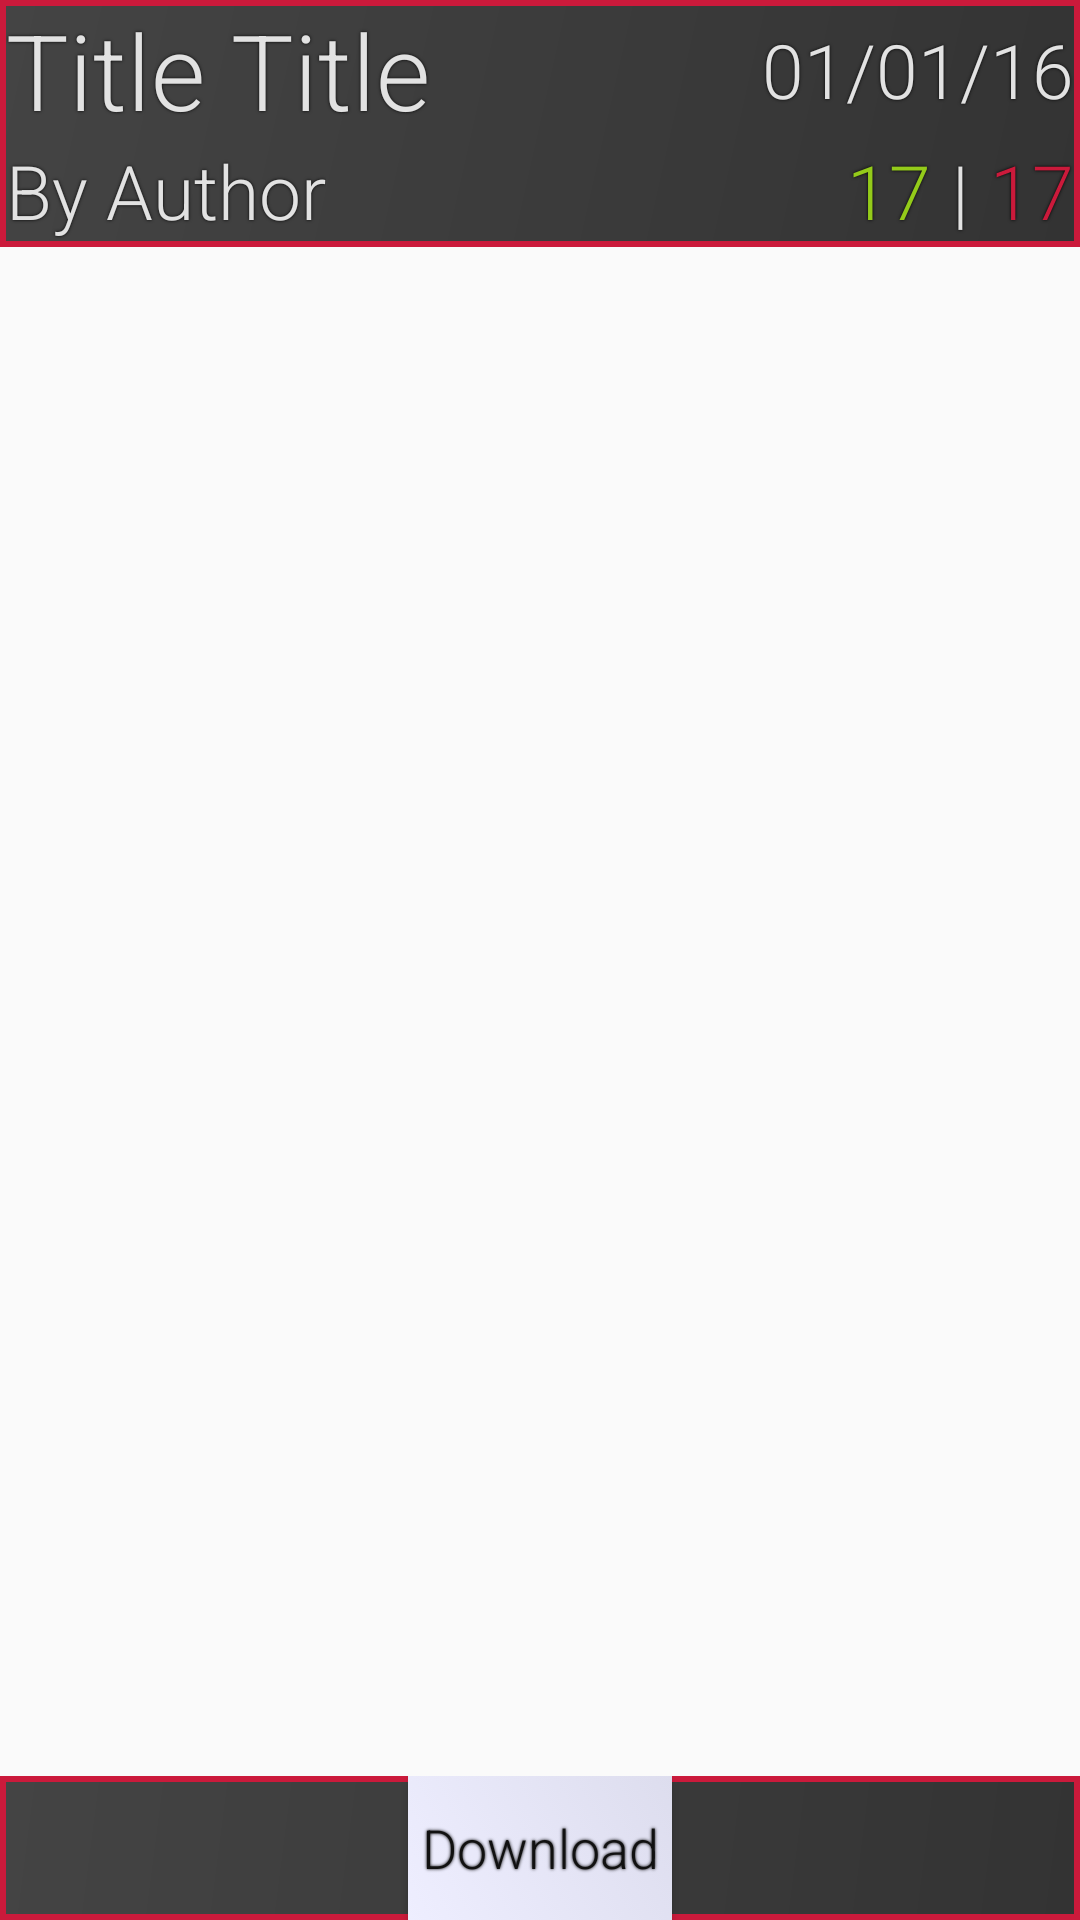

Here is an Android app screen rendered from its layout file. Give the layout XML and the strings, colors and styles it references.
<!-- AndroidManifest.xml: application theme AppTheme -->
<!-- res/layout/noteviewer.xml -->
<?xml version="1.0" encoding="utf-8"?>
<RelativeLayout xmlns:android="http://schemas.android.com/apk/res/android"
    android:layout_width="match_parent" android:layout_height="match_parent">


    <LinearLayout
        android:id="@+id/linearTop"
        android:paddingLeft="2dp"
        android:paddingRight="2dp"
        android:paddingBottom="2dp"
        android:background="@drawable/normieheader"
        android:layout_width="match_parent"
        android:layout_height="wrap_content"
        android:orientation="horizontal">

        <LinearLayout
            android:layout_width="wrap_content"
            android:layout_height="match_parent"
            android:layout_weight="1"
            android:layout_gravity="left"
            android:orientation="vertical">

            <TextView
                android:id="@+id/specifictitle"
                style="@style/CoolFont"
                android:layout_width="wrap_content"
                android:layout_height="wrap_content"
                android:text="Title Title"
                android:textSize="35sp"/>

            <TextView
                style="@style/CoolFont"
                android:id="@+id/specificauthor"
                android:layout_width="wrap_content"
                android:layout_height="wrap_content"
                android:textSize="25sp"
                android:text="By Author"/>

        </LinearLayout>

        <LinearLayout
            android:layout_width="wrap_content"
            android:layout_height="match_parent"
            android:orientation="vertical">

            <TextView
                android:id="@+id/specificdate"
                style="@style/CoolFont"
                android:layout_width="wrap_content"
                android:layout_height="wrap_content"
                android:text="01/01/16"
                android:layout_gravity="right"
                android:gravity="center_vertical"
                android:layout_weight="1"
                android:textSize="25sp"/>

            <LinearLayout
                android:layout_width="wrap_content"
                android:layout_height="wrap_content"
                android:layout_gravity="right"
                android:gravity="center"
                android:orientation="horizontal">

                <TextView
                    android:id="@+id/up"
                    android:layout_weight="1"
                    style="@style/CoolFont"
                    android:layout_width="wrap_content"
                    android:layout_height="wrap_content"
                    android:layout_gravity="center_vertical"
                    android:textSize="25sp"
                    android:textColor="#94CB1A"
                    android:text="17"/>

                <TextView
                    android:layout_weight="1"
                    style="@style/CoolFont"
                    android:text="|"
                    android:gravity="center_vertical"
                    android:layout_gravity="center_vertical"
                    android:layout_marginLeft="7dp"
                    android:layout_marginRight="7dp"
                    android:textSize="25sp"
                    android:layout_width="wrap_content"
                    android:layout_height="wrap_content" />

                <TextView
                    android:id="@+id/down"
                    android:textColor="#CB1A3B"
                    android:layout_weight="1"
                    android:layout_gravity="center_vertical"
                    android:layout_width="wrap_content"
                    android:layout_height="wrap_content"
                    android:textSize="25sp"
                    style="@style/CoolFont"
                    android:text="17"/>


            </LinearLayout>



        </LinearLayout>

    </LinearLayout>

    
        
        
        
        

        
            
            
            
            
            
            
            




    

    
        
        
        
        
        

        
            
            
            
            


    


    <android.support.v4.view.ViewPager
        android:id="@+id/pager"
        android:layout_below="@+id/linearTop"
        android:layout_above="@+id/linearBot"
        android:layout_width="match_parent"
        android:layout_height="match_parent">

    </android.support.v4.view.ViewPager>

    <LinearLayout
        android:id="@+id/linearBot"
        android:layout_width="match_parent"
        android:layout_height="wrap_content"
        android:gravity="center"
        android:background="@drawable/normieheader"
        android:layout_alignParentBottom="true">

        <Button
            android:onClick="download"
            style="@style/CoolFont"
            android:layout_width="wrap_content"
            android:layout_height="wrap_content"
            android:padding="2dp"
            android:text="Download"
            android:textColor="#111"
            android:textAllCaps="false"
            android:layout_gravity="center"
            android:gravity="center"
            android:background="@drawable/gbutton"/>


    </LinearLayout>

</RelativeLayout>
<!-- resources referenced by this layout -->
<resources>
  <!-- drawable gbutton (drawable) -->
  <?xml version="1.0" encoding="utf-8"?>
  <selector xmlns:android="http://schemas.android.com/apk/res/android">
  
      <item android:state_pressed="true">
          <shape>
              <gradient
                  android:startColor="@color/button2"
                  android:endColor="@color/button1"
                  android:angle="45"
                  android:type="linear" />
          </shape>
  
  
      </item>
  
  
  
      <item>
          <shape>
  
              <gradient
                  android:startColor="@color/button1"
                  android:endColor="@color/button2"
                  android:angle="45"
                  android:type="linear" />
  
  
          </shape>
      </item>
  
  </selector>
  <!-- drawable normieheader (drawable) -->
  <?xml version="1.0" encoding="utf-8"?>
  <shape xmlns:android="http://schemas.android.com/apk/res/android">
  
      <gradient
          android:type="linear"
          android:startColor="#333"
          android:endColor="#444"
          android:angle="135"
          />
  
      <stroke
          android:width="2dp"
          android:color="@color/normieRed" />
  
  </shape>
  <!-- drawable note1: png bitmap (drawable, 1033420 bytes) -->
  <style name="CoolFont" parent="@android:style/TextAppearance.Medium">
          <item name="android:textColor">#e2e2e2</item>
          <item name="android:shadowRadius">2</item>
          <item name="android:shadowColor">#000</item>
      </style>
  <style name="AppTheme" parent="Theme.AppCompat.Light.DarkActionBar">
          
          <item name="colorPrimary">@color/colorPrimary</item>
          <item name="colorPrimaryDark">@color/colorPrimaryDark</item>
          <item name="colorAccent">@color/colorAccent</item>
      </style>
  <color name="button2">#ddddee</color>
  <color name="button1">#eeeeff</color>
  <color name="normieRed">#CB1A3B</color>
  <color name="colorPrimary">#3F51B5</color>
  <color name="colorPrimaryDark">#303F9F</color>
  <color name="colorAccent">#FF4081</color>
</resources>
